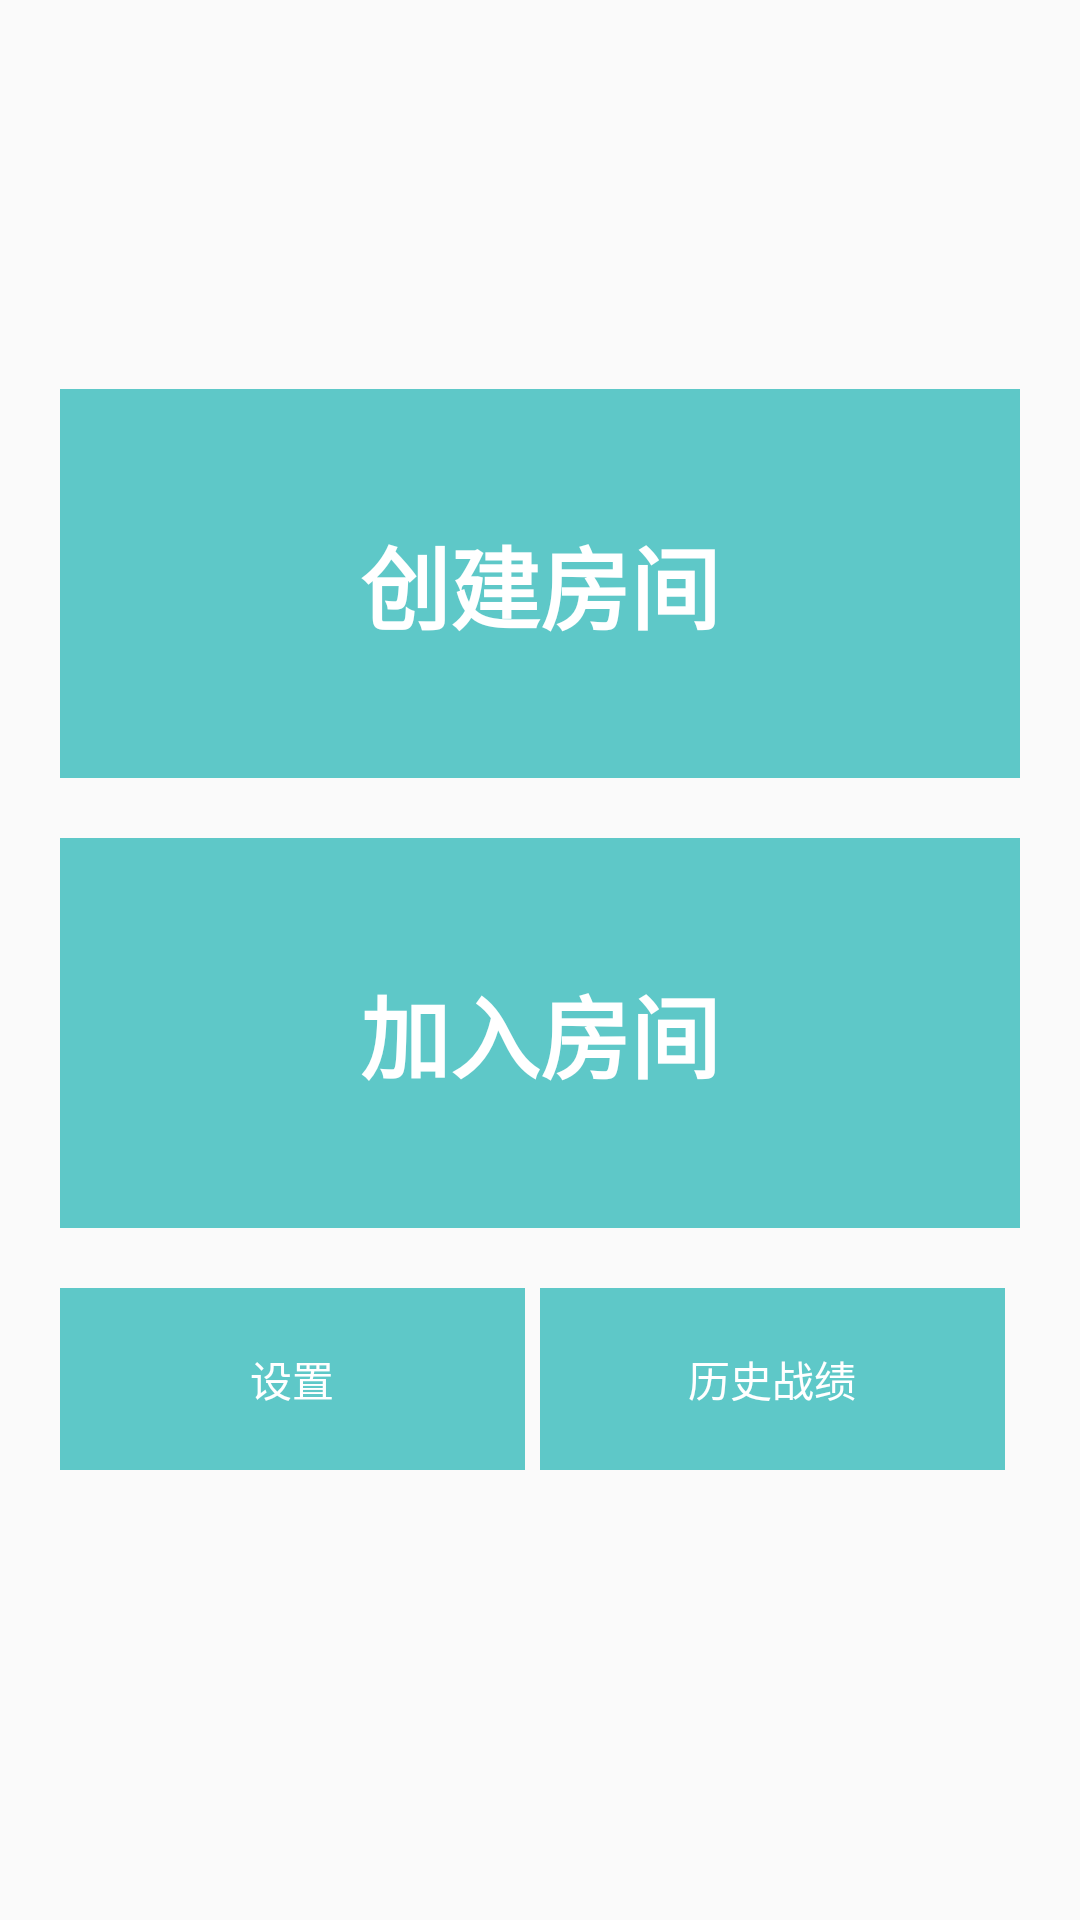

Reconstruct the res/layout file that produces this screen, plus the resources it refers to.
<!-- AndroidManifest.xml: application theme AppTheme -->
<!-- res/layout/activity_main.xml -->
<?xml version="1.0" encoding="utf-8"?>
<FrameLayout xmlns:android="http://schemas.android.com/apk/res/android"
    xmlns:app="http://schemas.android.com/apk/res-auto"
    xmlns:tools="http://schemas.android.com/tools"
    android:layout_width="match_parent"
    android:layout_height="match_parent"
    tools:context=".MainActivity">

    <LinearLayout
        android:layout_width="match_parent"
        android:layout_height="match_parent"
        android:gravity="center"
        android:orientation="vertical">

        <ImageView
            android:padding="5dp"
            android:id="@+id/main_titleImage"
            android:layout_width="match_parent"
            android:layout_height="0dp"
            android:layout_weight="1"
            android:scaleType="centerInside" />

        <TextView
            android:id="@+id/bt_creat"
            android:layout_width="match_parent"
            android:layout_height="0dp"
            android:layout_marginBottom="10dp"
            android:layout_marginLeft="20dp"
            android:layout_marginRight="20dp"
            android:layout_weight="1"
            android:background="@drawable/game_button"
            android:gravity="center"
            android:text="创建房间"
            android:textColor="#fff"
            android:textSize="30dp"
            android:textStyle="bold" />

        <TextView
            android:id="@+id/bt_join"
            android:layout_width="match_parent"
            android:layout_height="0dp"
            android:layout_marginLeft="20dp"
            android:layout_marginRight="20dp"
            android:layout_marginTop="10dp"
            android:layout_weight="1"
            android:background="@drawable/game_button"
            android:gravity="center"
            android:text="加入房间"
            android:textColor="#fff"
            android:textSize="30dp"
            android:textStyle="bold" />

        <LinearLayout
            android:layout_width="match_parent"
            android:layout_height="wrap_content"
            android:layout_margin="20dp"
            android:orientation="horizontal">

            <TextView
                android:id="@+id/main_setting"
                style="@style/BaseButtonStyle"
                android:layout_width="0dp"
                android:layout_height="wrap_content"
                android:layout_gravity="start"
                android:layout_marginEnd="5dp"
                android:layout_weight="1"
                android:padding="20dp"
                android:text="设置" />

            <TextView
                android:id="@+id/main_hisotry"
                style="@style/BaseButtonStyle"
                android:layout_width="0dp"
                android:layout_height="wrap_content"
                android:layout_gravity="start"
                android:layout_marginEnd="5dp"
                android:layout_weight="1"
                android:padding="20dp"
                android:text="历史战绩" />

        </LinearLayout>


        <View
            android:layout_width="match_parent"
            android:layout_height="0dp"
            android:layout_weight="1" />

    </LinearLayout>

    <AbsoluteLayout
        android:layout_width="match_parent"
        android:layout_height="match_parent">

        <ImageView
            android:id="@+id/anm_show"
            android:layout_width="wrap_content"
            android:layout_height="wrap_content"
            android:layout_margin="0dp"
            android:padding="0dp"
            android:visibility="gone" />
    </AbsoluteLayout>
</FrameLayout>
<!-- resources referenced by this layout -->
<resources>
  <!-- drawable game_button (drawable) -->
  <?xml version="1.0" encoding="utf-8"?>
  <selector xmlns:android="http://schemas.android.com/apk/res/android">
      <item android:state_pressed="false">
          <shape>
              <solid android:color="#9F00aaaa" />
          </shape>
      </item>
      <item android:state_pressed="true">
          <shape>
              <solid android:color="#BF00cccc" />
              <stroke android:width="2dp" android:color="#FF00AAFF" />
          </shape>
      </item>
  </selector>
  <style name="BaseButtonStyle">
          <item name="android:background">@drawable/game_button</item>
          <item name="android:gravity">center</item>
          <item name="android:textColor">#fff</item>
      </style>
  <style name="AppTheme" parent="Theme.AppCompat.Light.DarkActionBar">
          <item name="windowNoTitle">true</item>
          <item name="windowActionBar">false</item>
          <item name="android:windowFullscreen">true</item>
          
          <item name="colorPrimary">@color/colorPrimary</item>
          <item name="colorPrimaryDark">@color/colorPrimaryDark</item>
          <item name="colorAccent">@color/colorAccent</item>
          <item name="room_text_color">#ff00aaaa</item>
          <item name="room_text_size">30dp</item>
      </style>
  <color name="colorPrimary">#3F51B5</color>
  <color name="colorPrimaryDark">#303F9F</color>
  <color name="colorAccent">#FF4081</color>
</resources>
